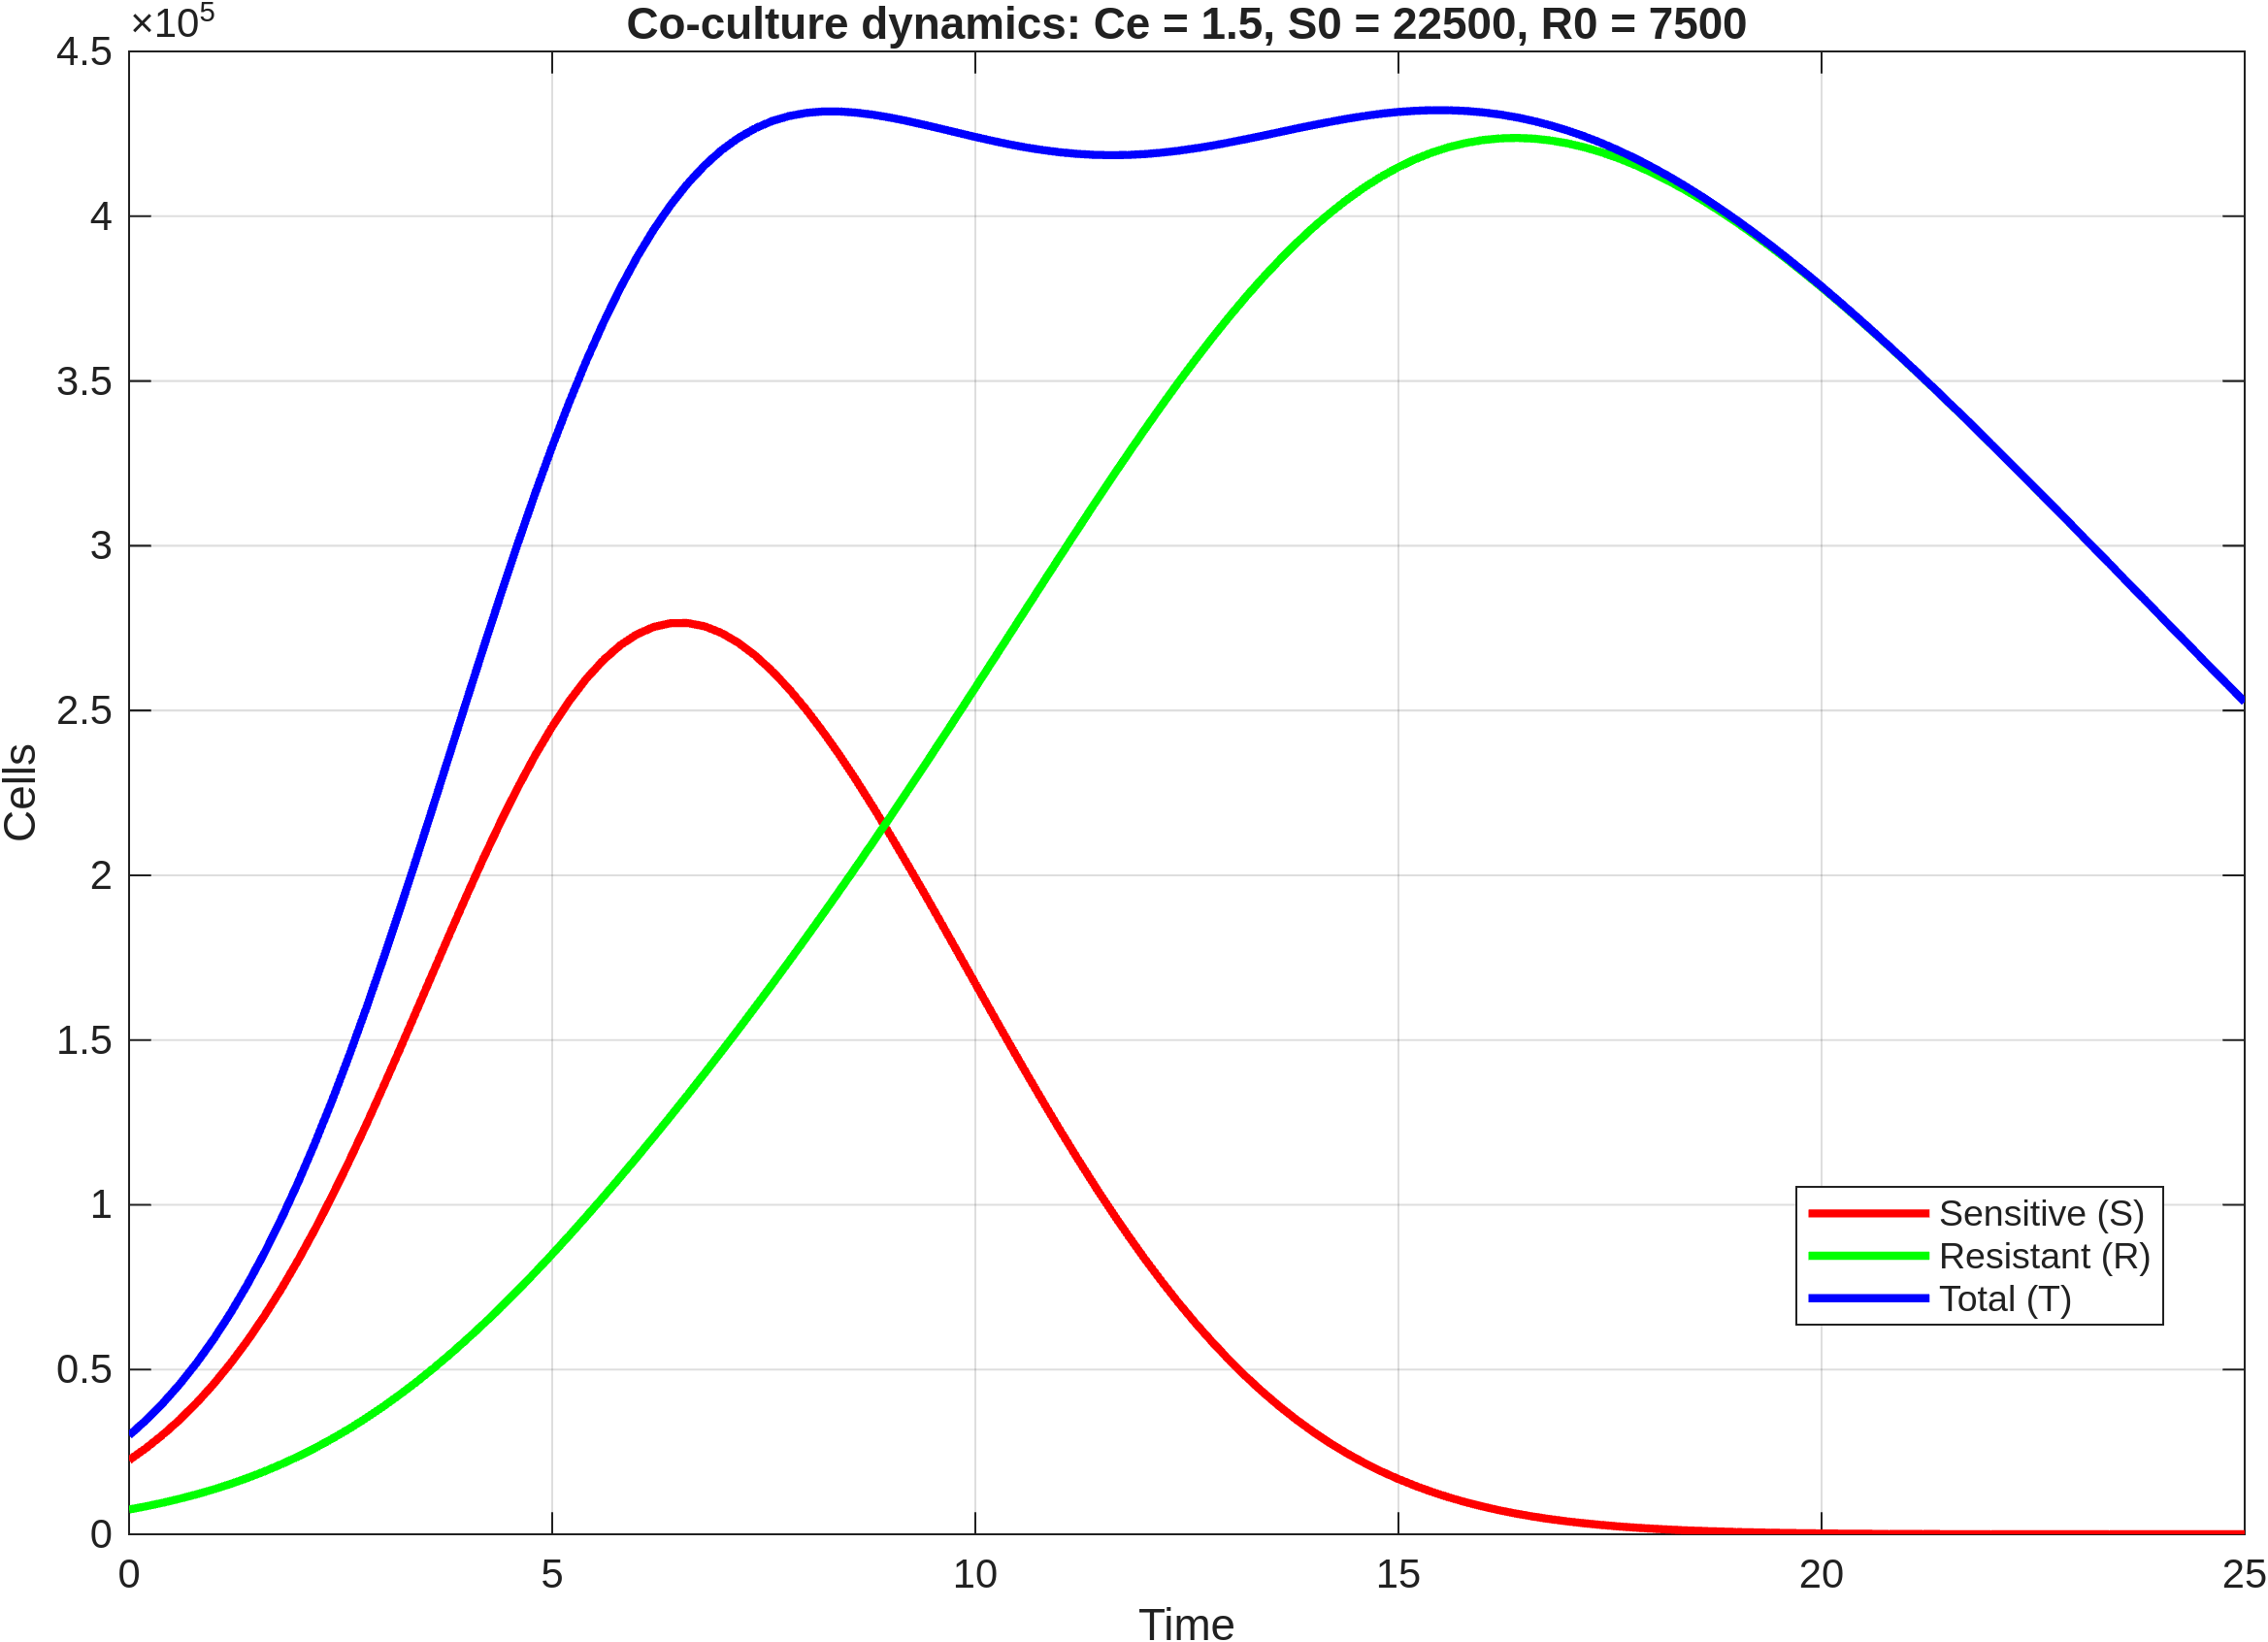

The data file committed next to this chart (first rows):
time, S, R, T
0, 22500, 7500, 30000
0.2, 26139, 8485, 34624
0.4, 30227, 9578, 39805
0.6, 34810, 10792, 45602
0.8, 39930, 12140, 52070
1, 45616, 13631, 59247
1.2, 51899, 15278, 67177
1.4, 58799, 17090, 75889
1.6, 66329, 19080, 85409
1.8, 74497, 21256, 95753
2, 83294, 23629, 106923
2.2, 92705, 26208, 118913
2.4, 102692, 29000, 131692
2.6, 113211, 32011, 145222
2.8, 124194, 35245, 159439
3, 135571, 38706, 174278
3.2, 147235, 42393, 189628
3.4, 159084, 46307, 205391
3.6, 171003, 50443, 221447
3.8, 182862, 54797, 237658
4, 194514, 59360, 253874
4.2, 205845, 64127, 269972
4.4, 216694, 69085, 285779
4.6, 226919, 74224, 301143
4.8, 236438, 79535, 315973
5, 245100, 85004, 330104
5.2, 252816, 90620, 343436
5.4, 259537, 96375, 355912
5.6, 265171, 102257, 367428
5.8, 269695, 108259, 377954
6, 273095, 114375, 387470
6.2, 275359, 120596, 395955
6.4, 276497, 126923, 403421
6.6, 276542, 133350, 409892
6.8, 275541, 139874, 415416
7, 273525, 146495, 420020
7.2, 270534, 153209, 423743
7.4, 266654, 160020, 426673
7.6, 261959, 166926, 428884
7.8, 256478, 173925, 430403
8, 250317, 181022, 431338
8.2, 243565, 188216, 431782
8.4, 236267, 195506, 431773
8.6, 228510, 202890, 431401
8.8, 220386, 210372, 430758
9, 211954, 217945, 429899
9.2, 203253, 225600, 428853
9.4, 194368, 233335, 427703
9.6, 185361, 241143, 426504
9.8, 176262, 249008, 425270
10, 167132, 256921, 424053
10.2, 158016, 264868, 422884
10.4, 148971, 272838, 421809
10.6, 140042, 280814, 420856
10.8, 131266, 288778, 420044
11, 122682, 296713, 419395
11.2, 114320, 304597, 418917
11.4, 106212, 312409, 418621
11.6, 98386, 320127, 418513
11.8, 90868, 327724, 418592
... 66 more rows
